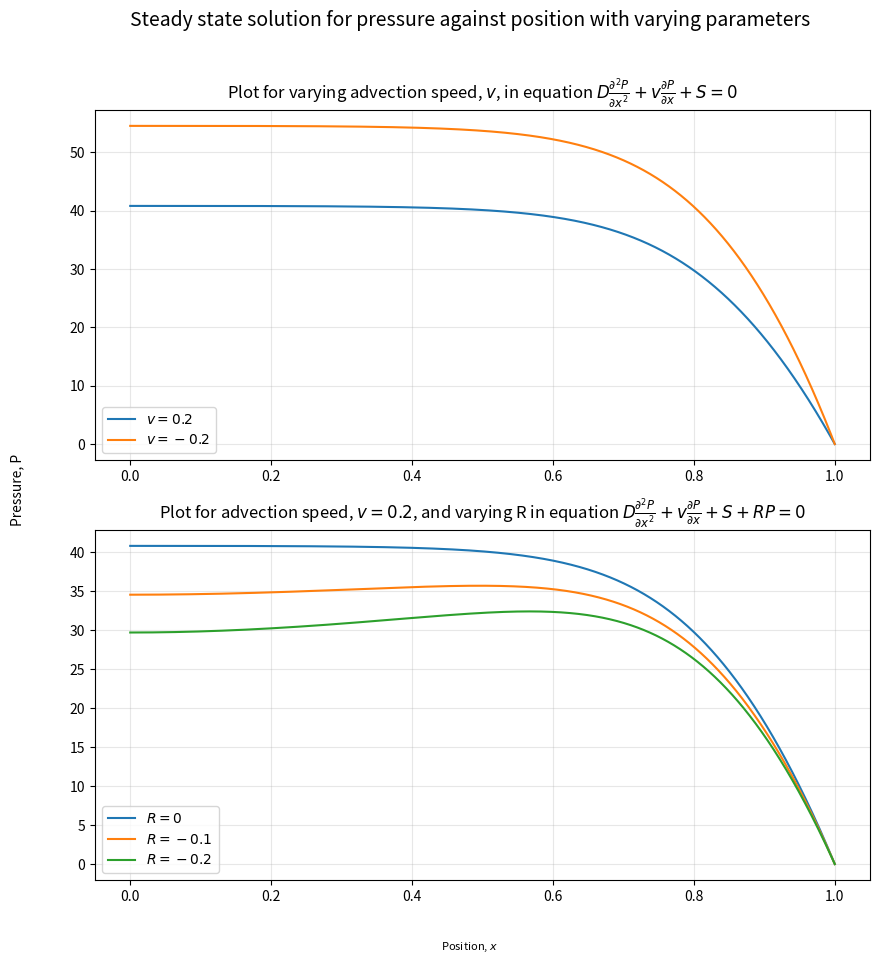

Write Python code to recreate this figure.
# -*- coding: utf-8 -*-
"""
Created on Sat Dec 20 16:55:03 2025

[redacted]

Created on Tue Nov 25 13:40:11 2025

[redacted]

Portfolio 2

- need to put the data into a sparse matrix
- solving for rhs vector, rho


Plots:
    - For no R, v=0.2 and v=-0.2 (can use same code and have R set to 0)
    - For v=0.2, varying R
    
    
Left to do:
    - add units to axes?

"""
from scipy.sparse import lil_matrix
from scipy.sparse.linalg import spsolve

from numpy import linspace
import numpy as np
from numpy.linalg import det

import matplotlib.pyplot as plt


#length of box
L_x = 1.0

#Number of points
nx = 10000

#Set of interval numbers (x values) in between the length (0 and L_x)
xval = linspace(0, L_x, num=nx)

#Setting the spacing of element we are integrating over
#Each spacing between the x values is the same, so just using first 2
dx = xval[1]-xval[0]

D = 0.2     #diffusion coefficient

v = [0.2, -0.2]     #advection flow

S = 100 * (1 - np.tanh(-5*(xval - 0.75)))       #net source

R = [0, -0.1, -0.2]     #reaction coefficient

#rhs vector, equal to what the 2nd order difference equals
rho = -S

#returns a sparse matrix of the input x grid
#also given advection speed v and reaction coefficient R
#has neumann lower boundary and dirichlet upper boundary
def return_sparse_matrix(aVal, v, R):
    #create the empty sparse matrix
    M = lil_matrix((nx, nx))
    
    #set the values in middle of matrix (2nd order diff)
    for i in range(1, nx-1):
        # sets previous value (A)
        M[i, i-1] = (D/dx**2) - ((0.5*v)/dx)
        # Sets current value (B)
        M[i, i]   =  -(2.0*D)/dx**2 + R
        # Sets following value (C)
        M[i, i+1] = (D/dx**2) + ((0.5*v)/dx)
    
    
    #set boundaries
    #lower boundaries - 2nd order neumann
    M[0,0] = -1.5/dx
    M[0,1] = 2/dx
    M[0,2] = -0.5/dx
    rho[0] = aVal
    
    
    #upper boundary - dirichlet (zero-Dirichlet means M= 1)
    M[-1,-1] = 1.0
    rho[-1] = aVal
    
    return M


def main():
    fig, ax = plt.subplots(len(v), 1, figsize=(10,10))
    
    
    for value in v:
        axPlot = ax[0]
    
        M = return_sparse_matrix(aVal=0.0, v=value, R=0.0)
    
        #change the format of M from lil to CSR so spsolve can work
        M = M.tocsr()
         
        solution = spsolve(M, rho)
        
        rhocheck = M.dot(solution)
        
        #Print the error - use abs for full value and find difference between check (calculated) value and defined value
        print('Max absolute error is {num}'.format(num=abs(rhocheck[1:-1]-rho[1:-1]).max()))
        
        #Plot the solution
        axPlot.plot(xval, solution, '-', label=fr'$v = {value}$')

        axPlot.legend(loc='lower left')
        axPlot.set_title(r'Plot for varying advection speed, $v$, in equation $D\frac{\partial^2P}{\partial x^2} + v\frac{\partial P}{\partial x} + S = 0$')
        axPlot.grid(alpha=0.3)
        
    for value in R:
        axPlot = ax[1]
        
        M = return_sparse_matrix(aVal=0.0, v=0.2, R=value)
    
        #change the format of M from lil to CSR so spsolve can work
        M = M.tocsr()
         
        solution = spsolve(M, rho)
        
        #Plot the solution
        axPlot.plot(xval, solution, '-', label=fr'$R = {value}$')
        
        axPlot.legend(loc='lower left')
        
        axPlot.set_title(r'Plot for advection speed, $v=0.2$, and varying R in equation $D\frac{\partial^2P}{\partial x^2} + v\frac{\partial P}{\partial x} + S + RP = 0$')
        
        axPlot.grid(alpha=0.3)
        
    fig.text(0.5, 0.04, r'Position, $x$', fontsize=8, ha='center')
    fig.text(0.04, 0.5, 'Pressure, P', va='center', rotation='vertical')
    fig.suptitle('Steady state solution for pressure against position with varying parameters', fontsize=14)
    
    plt.show()



if __name__ == '__main__':
    main()



